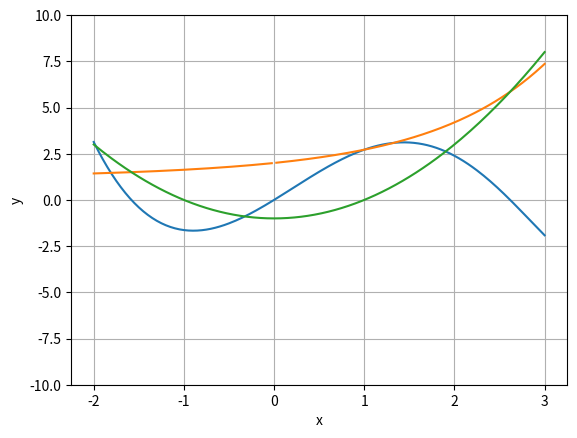

The script that saved this image:
#!/usr/bin/env python
# coding: utf-8

# In[36]:


import numpy as np
import matplotlib.pyplot as plt
from scipy.optimize import fsolve


x = np.linspace(-2,3,201)
plt.plot(x, np.exp(x) + x*(2 -x**2) - 1)


plt.xlabel('x')
plt.ylabel('f(x)')
plt.grid(True)
plt.show



def equation(x):
    return (np.exp(x)  + x *(2 -x**2) - 1)

x1 = fsolve(equation, -2)
print(x1)

x2 = fsolve(equation, 2)
print(x2)


x3 = fsolve(equation, .1)
print(x2)



# In[35]:


import numpy as np
import matplotlib.pyplot as plt
from scipy.optimize import fsolve


x = np.linspace(-2,3,201)
plt.plot(x, (np.exp(x) -1)/x + 1)
plt.plot(x,x**2 - 1)
plt.xlabel('x')
plt.ylabel('y')
plt.ylim(-10,10)
plt.grid(True)
plt.show

from scipy.optimize import fsolve

def equations(p):
    x,y = p
    return (y - x**2 + 1, np.exp(x)  + x - x*y - 1)

x1, y1 = fsolve(equations, (-2,1))
print(x1,y1)

x2, y2 = fsolve(equations, (2,2))
print(x2,y2)


# In[ ]:





# In[ ]:





# In[ ]:





# In[ ]:





# In[ ]:




